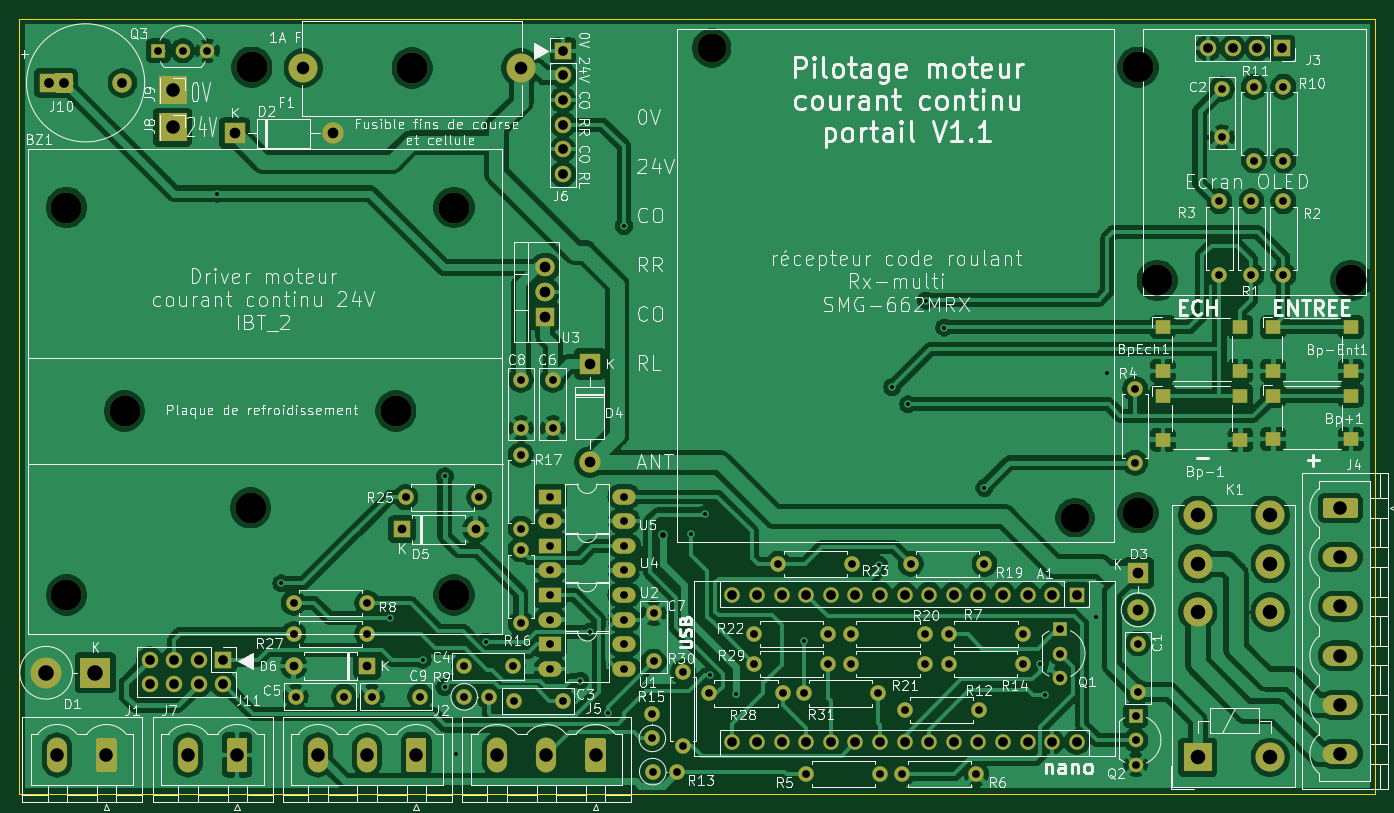
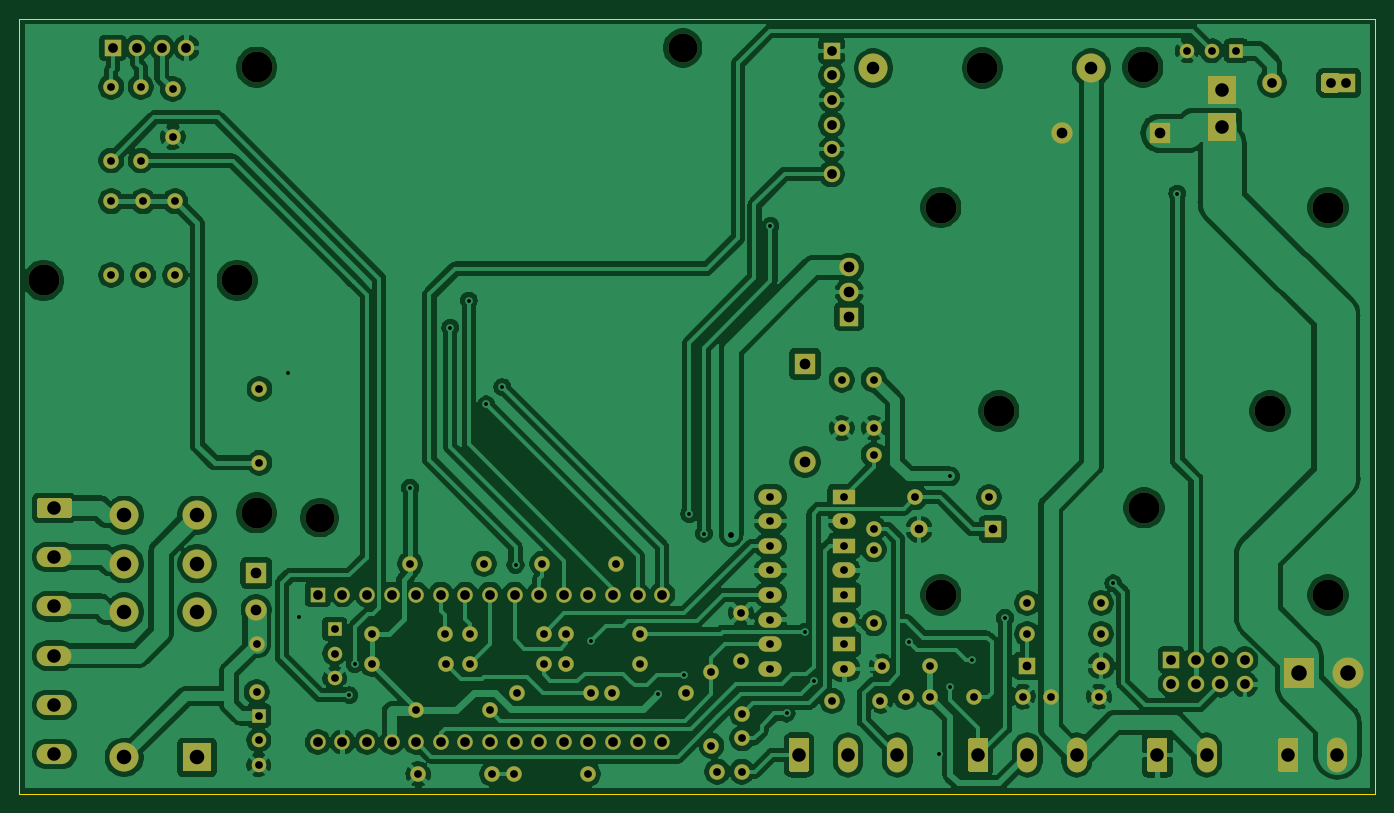
Circuit board: 9 layer files. Board 140.0 x 80.0 mm.
- bottom_copper: portail_moteur_continu-B_Cu.gbr (320636 bytes)
- bottom_mask: portail_moteur_continu-B_Mask.gbr (10317 bytes)
- bottom_silk: portail_moteur_continu-B_SilkS.gbr (475 bytes)
- outline: portail_moteur_continu-Edge_Cuts.gbr (704 bytes)
- top_copper: portail_moteur_continu-F_Cu.gbr (348411 bytes)
- top_mask: portail_moteur_continu-F_Mask.gbr (10831 bytes)
- top_silk: portail_moteur_continu-F_SilkS.gbr (147342 bytes)
- drill: portail_moteur_continu-NPTH.drl (534 bytes)
- drill: portail_moteur_continu-PTH.drl (3572 bytes)

=== bottom_copper: portail_moteur_continu-B_Cu.gbr (320636 bytes, source omitted) ===
=== bottom_mask: portail_moteur_continu-B_Mask.gbr (10317 bytes, source omitted) ===
=== bottom_silk: portail_moteur_continu-B_SilkS.gbr ===
%TF.GenerationSoftware,KiCad,Pcbnew,(5.1.12)-1*%
%TF.CreationDate,2022-09-04T13:19:21+02:00*%
%TF.ProjectId,portail_moteur_continu,706f7274-6169-46c5-9f6d-6f746575725f,1.1*%
%TF.SameCoordinates,Original*%
%TF.FileFunction,Legend,Bot*%
%TF.FilePolarity,Positive*%
%FSLAX46Y46*%
G04 Gerber Fmt 4.6, Leading zero omitted, Abs format (unit mm)*
G04 Created by KiCad (PCBNEW (5.1.12)-1) date 2022-09-04 13:19:21*
%MOMM*%
%LPD*%
G01*
G04 APERTURE LIST*
G04 APERTURE END LIST*
M02*

=== outline: portail_moteur_continu-Edge_Cuts.gbr ===
%TF.GenerationSoftware,KiCad,Pcbnew,(5.1.12)-1*%
%TF.CreationDate,2022-09-04T13:19:21+02:00*%
%TF.ProjectId,portail_moteur_continu,706f7274-6169-46c5-9f6d-6f746575725f,1.1*%
%TF.SameCoordinates,Original*%
%TF.FileFunction,Profile,NP*%
%FSLAX46Y46*%
G04 Gerber Fmt 4.6, Leading zero omitted, Abs format (unit mm)*
G04 Created by KiCad (PCBNEW (5.1.12)-1) date 2022-09-04 13:19:21*
%MOMM*%
%LPD*%
G01*
G04 APERTURE LIST*
%TA.AperFunction,Profile*%
%ADD10C,0.050000*%
%TD*%
G04 APERTURE END LIST*
D10*
X93000000Y-131000000D02*
X93000000Y-51000000D01*
X233000000Y-131000000D02*
X93000000Y-131000000D01*
X233000000Y-51000000D02*
X233000000Y-131000000D01*
X93000000Y-51000000D02*
X233000000Y-51000000D01*
M02*

=== top_copper: portail_moteur_continu-F_Cu.gbr (348411 bytes, source omitted) ===
=== top_mask: portail_moteur_continu-F_Mask.gbr (10831 bytes, source omitted) ===
=== top_silk: portail_moteur_continu-F_SilkS.gbr (147342 bytes, source omitted) ===
=== drill: portail_moteur_continu-NPTH.drl ===
M48
; DRILL file {KiCad (5.1.12)-1} date 09/04/22 13:19:19
; FORMAT={-:-/ absolute / inch / decimal}
; #@! TF.CreationDate,2022-09-04T13:19:19+02:00
; #@! TF.GenerationSoftware,Kicad,Pcbnew,(5.1.12)-1
; #@! TF.FileFunction,NonPlated,1,2,NPTH
FMAT,2
INCH
T1C0.1181
T2C0.1260
%
G90
G05
T1
X6.4764Y-2.126
X7.9528Y-4.0354
T2
X3.8533Y-2.775
X3.8533Y-4.3498
X4.0895Y-3.6017
X4.6013Y-3.9954
X4.6063Y-2.2047
X5.1919Y-3.6017
X5.2585Y-2.2079
X5.4281Y-2.775
X5.4281Y-4.3498
X8.2087Y-2.2047
X8.2087Y-4.0157
X8.2874Y-3.0709
X9.0748Y-3.0709
T0
M30

=== drill: portail_moteur_continu-PTH.drl ===
M48
; DRILL file {KiCad (5.1.12)-1} date 09/04/22 13:19:19
; FORMAT={-:-/ absolute / inch / decimal}
; #@! TF.CreationDate,2022-09-04T13:19:19+02:00
; #@! TF.GenerationSoftware,Kicad,Pcbnew,(5.1.12)-1
; #@! TF.FileFunction,Plated,1,2,PTH
FMAT,2
INCH
T1C0.0157
T2C0.0236
T3C0.0315
T4C0.0354
T5C0.0394
T6C0.0433
T7C0.0512
T8C0.0551
T9C0.0591
T10C0.0630
%
G90
G05
T1
X4.4664Y-2.7179
X4.7264Y-4.3029
X5.1664Y-4.4429
X5.3014Y-4.6129
X5.39Y-4.725
X5.3914Y-3.8679
X5.435Y-4.995
X5.5585Y-4.54
X5.9425Y-4.6975
X5.98Y-4.5
X6.0548Y-4.8315
X6.12Y-2.8493
X6.39Y-4.1
X6.45Y-4.0215
X6.47Y-4.675
X6.5764Y-4.7529
X6.85Y-4.535
X7.1564Y-4.2279
X7.21Y-3.505
X7.275Y-3.575
X7.3464Y-3.1529
X7.4214Y-3.2629
X7.585Y-3.915
X7.81Y-4.63
X7.8314Y-4.7579
X8.0364Y-4.4379
X8.0814Y-3.4479
T2
X6.28Y-4.105
T3
X4.2264Y-2.1379
X4.3264Y-2.1379
X4.4264Y-2.1379
X4.7764Y-4.3829
X4.7764Y-4.5079
X4.7846Y-4.7629
X4.9814Y-4.7629
X5.0764Y-4.3829
X5.0764Y-4.5079
X5.0946Y-4.7629
X5.2314Y-3.9529
X5.2914Y-4.7629
X5.47Y-4.64
X5.47Y-4.7638
X5.5314Y-3.9529
X5.57Y-4.7638
X5.6669Y-4.64
X5.6731Y-4.78
X5.7Y-3.475
X5.7Y-3.6719
X5.7Y-3.78
X5.7Y-4.08
X5.7Y-4.165
X5.7Y-4.465
X5.82Y-3.95
X5.82Y-4.05
X5.82Y-4.15
X5.82Y-4.25
X5.82Y-4.35
X5.82Y-4.45
X5.82Y-4.55
X5.82Y-4.65
X5.83Y-3.475
X5.83Y-3.6719
X5.87Y-4.78
X6.12Y-3.95
X6.12Y-4.05
X6.12Y-4.15
X6.12Y-4.25
X6.12Y-4.35
X6.12Y-4.45
X6.12Y-4.55
X6.12Y-4.65
X6.235Y-4.8329
X6.235Y-4.9329
X6.2364Y-5.0679
X6.24Y-4.4231
X6.24Y-4.62
X6.3364Y-5.0679
X6.36Y-4.6629
X6.36Y-4.9629
X6.465Y-4.75
X6.65Y-4.5079
X6.65Y-4.63
X6.7472Y-4.2229
X6.765Y-4.75
X6.8504Y-4.75
X6.8614Y-5.0779
X6.95Y-4.5079
X6.95Y-4.63
X7.0425Y-4.5079
X7.0425Y-4.63
X7.0472Y-4.2229
X7.1504Y-4.75
X7.1614Y-5.0779
X7.2514Y-5.0779
X7.2614Y-4.8179
X7.285Y-4.2229
X7.3425Y-4.5079
X7.3425Y-4.63
X7.44Y-4.63
X7.4414Y-4.5079
X7.5514Y-5.0779
X7.5614Y-4.8179
X7.585Y-4.2229
X7.74Y-4.63
X7.7414Y-4.5079
X7.8914Y-4.4879
X7.8914Y-4.5879
X7.8914Y-4.6879
X8.1975Y-3.5125
X8.1975Y-3.8125
X8.2Y-4.84
X8.2Y-4.94
X8.2Y-5.04
X8.2087Y-4.5472
X8.2087Y-4.7441
X8.54Y-2.7494
X8.54Y-3.0494
X8.55Y-2.2925
X8.55Y-2.4894
X8.67Y-2.7494
X8.67Y-3.0494
X8.68Y-2.2838
X8.68Y-2.5838
X8.8Y-2.2838
X8.8Y-2.5838
X8.8Y-2.7494
X8.8Y-3.0494
T4
X4.7764Y-4.6379
X5.0764Y-4.6379
X5.2164Y-4.0829
X5.5164Y-4.0829
T5
X3.7814Y-2.2679
X3.8414Y-2.2679
X4.0806Y-2.2679
X4.1914Y-4.6129
X4.1914Y-4.7129
X4.2914Y-4.6129
X4.2914Y-4.7129
X4.3914Y-4.6129
X4.3914Y-4.7129
X4.4914Y-4.6129
X4.4914Y-4.7129
X5.8714Y-2.1379
X5.8714Y-2.2379
X5.8714Y-2.3379
X5.8714Y-2.4379
X5.8714Y-2.5379
X5.8714Y-2.6379
X6.56Y-4.3479
X6.56Y-4.9479
X6.66Y-4.3479
X6.66Y-4.9479
X6.76Y-4.3479
X6.76Y-4.9479
X6.86Y-4.3479
X6.86Y-4.9479
X6.96Y-4.3479
X6.96Y-4.9479
X7.06Y-4.3479
X7.06Y-4.9479
X7.16Y-4.3479
X7.16Y-4.9479
X7.26Y-4.3479
X7.26Y-4.9479
X7.36Y-4.3479
X7.36Y-4.9479
X7.46Y-4.3479
X7.46Y-4.9479
X7.56Y-4.3479
X7.56Y-4.9479
X7.66Y-4.3479
X7.66Y-4.9479
X7.76Y-4.3479
X7.76Y-4.9479
X7.86Y-4.3479
X7.86Y-4.9479
X7.96Y-4.3479
X7.96Y-4.9479
X8.4939Y-2.1263
X8.5939Y-2.1263
X8.6939Y-2.1263
X8.7939Y-2.1263
T6
X4.5364Y-2.4729
X4.9364Y-2.4729
X5.8Y-3.0179
X5.8Y-3.1179
X5.8Y-3.2179
X5.98Y-3.41
X5.98Y-3.81
X8.21Y-4.26
X8.21Y-4.41
T7
X4.8156Y-2.2079
X5.7014Y-2.2079
T8
X3.8157Y-5.0
X4.0157Y-5.0
X4.2843Y-2.299
X4.2843Y-2.449
X4.3472Y-5.0
X4.5472Y-5.0
X4.8756Y-5.0
X5.0756Y-5.0
X5.2756Y-5.0
X5.6039Y-5.0
X5.8039Y-5.0
X6.0039Y-5.0
X9.0314Y-3.9961
X9.0314Y-4.1961
X9.0314Y-4.3961
X9.0314Y-4.5961
X9.0314Y-4.7961
X9.0314Y-4.9961
T9
X8.4514Y-4.0257
X8.4514Y-4.2226
X8.4514Y-4.4194
X8.4514Y-5.01
X8.7467Y-4.0257
X8.7467Y-4.2226
X8.7467Y-4.4194
X8.7467Y-5.01
T10
X3.7704Y-4.6659
X3.9704Y-4.6659
T0
M30
